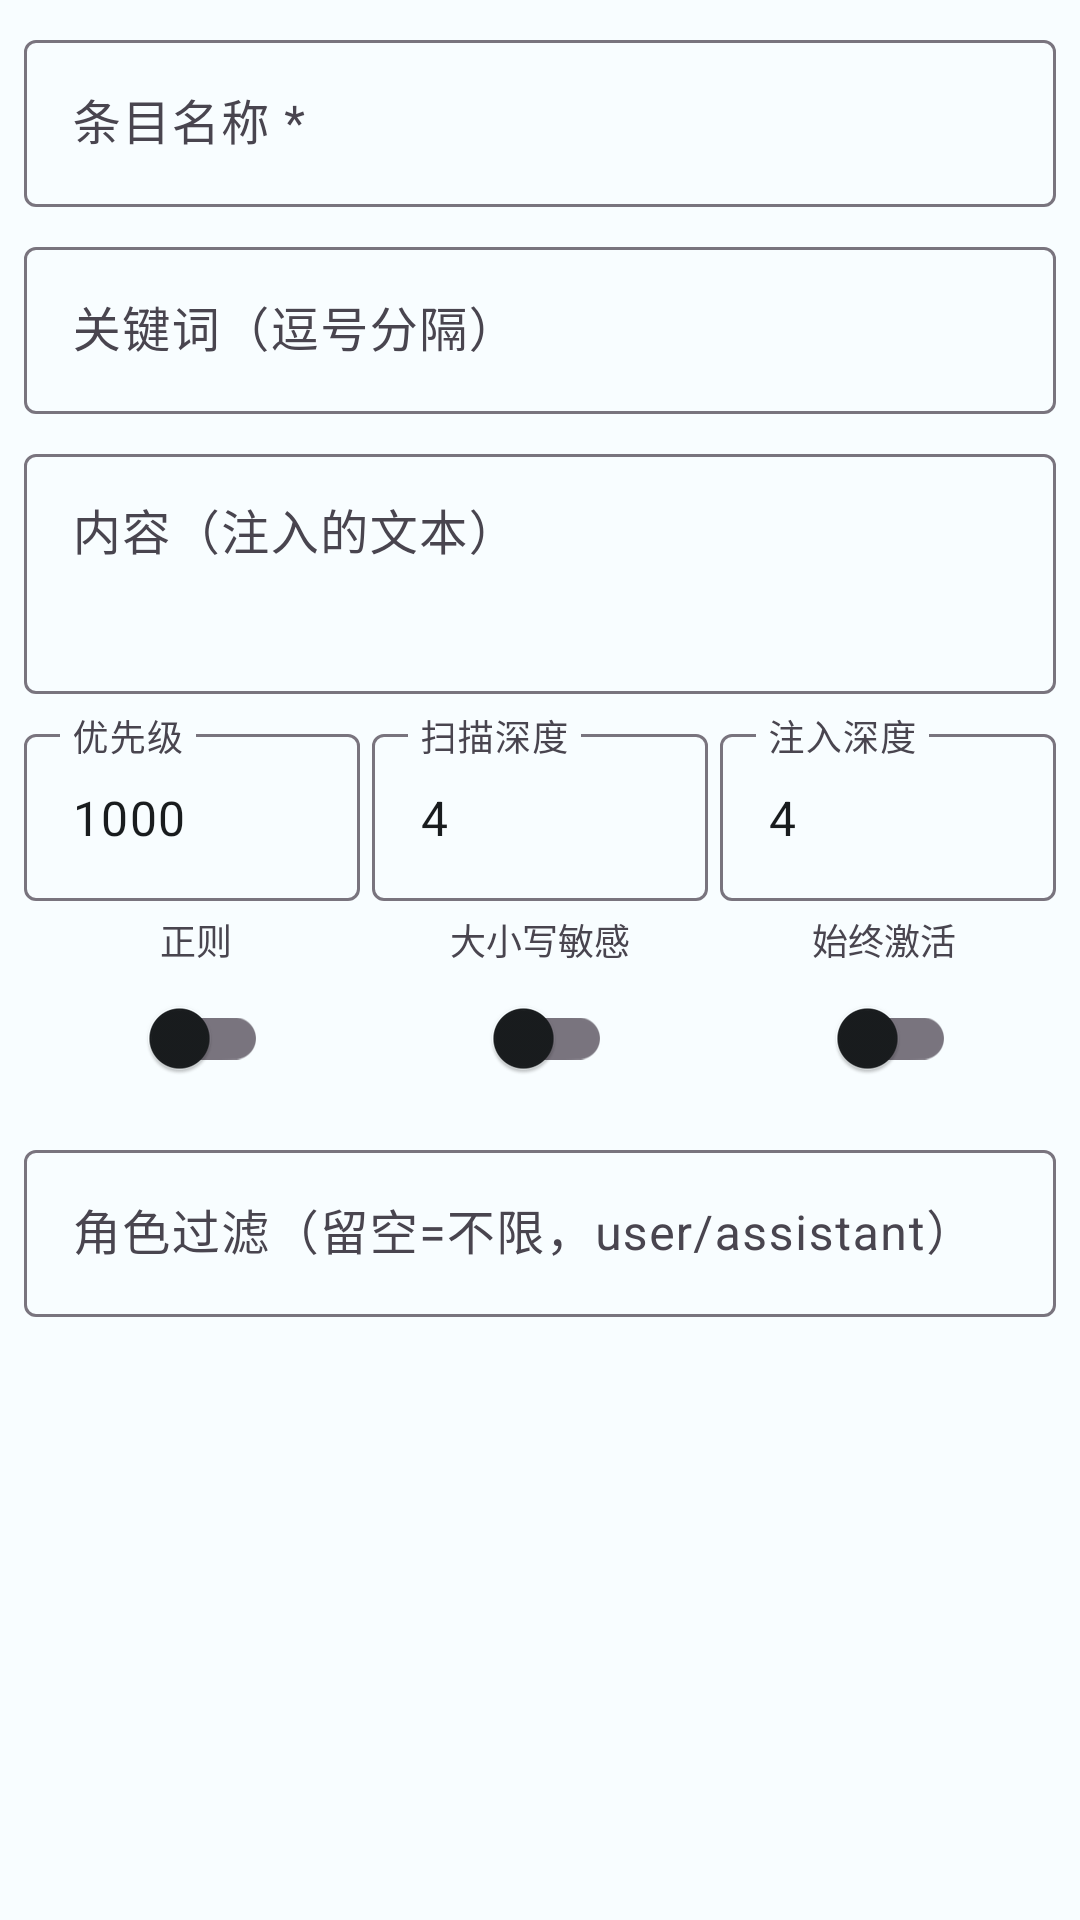

Write the Android layout XML for this screen, with the resource values it uses.
<!-- AndroidManifest.xml: application theme Theme.CRtools -->
<!-- res/layout/dialog_world_entry.xml -->
<?xml version="1.0" encoding="utf-8"?>
<ScrollView xmlns:android="http://schemas.android.com/apk/res/android"
    xmlns:app="http://schemas.android.com/apk/res-auto"
    android:layout_width="match_parent"
    android:layout_height="wrap_content">

    <LinearLayout
        android:layout_width="match_parent"
        android:layout_height="wrap_content"
        android:orientation="vertical"
        android:padding="8dp">

        <com.google.android.material.textfield.TextInputLayout
            android:layout_width="match_parent"
            android:layout_height="wrap_content"
            android:layout_marginBottom="8dp"
            style="@style/Widget.Material3.TextInputLayout.OutlinedBox"
            android:hint="条目名称 *">

            <com.google.android.material.textfield.TextInputEditText
                android:id="@+id/etEntryName"
                android:layout_width="match_parent"
                android:layout_height="wrap_content" />

        </com.google.android.material.textfield.TextInputLayout>

        <com.google.android.material.textfield.TextInputLayout
            android:layout_width="match_parent"
            android:layout_height="wrap_content"
            android:layout_marginBottom="8dp"
            style="@style/Widget.Material3.TextInputLayout.OutlinedBox"
            android:hint="关键词（逗号分隔）">

            <com.google.android.material.textfield.TextInputEditText
                android:id="@+id/etEntryKeywords"
                android:layout_width="match_parent"
                android:layout_height="wrap_content" />

        </com.google.android.material.textfield.TextInputLayout>

        <com.google.android.material.textfield.TextInputLayout
            android:layout_width="match_parent"
            android:layout_height="wrap_content"
            android:layout_marginBottom="8dp"
            style="@style/Widget.Material3.TextInputLayout.OutlinedBox"
            android:hint="内容（注入的文本）">

            <com.google.android.material.textfield.TextInputEditText
                android:id="@+id/etEntryContent"
                android:layout_width="match_parent"
                android:layout_height="wrap_content"
                android:minHeight="80dp"
                android:inputType="textMultiLine"
                android:gravity="top" />

        </com.google.android.material.textfield.TextInputLayout>

        <LinearLayout
            android:layout_width="match_parent"
            android:layout_height="wrap_content"
            android:orientation="horizontal">

            <com.google.android.material.textfield.TextInputLayout
                android:layout_width="0dp"
                android:layout_height="wrap_content"
                android:layout_weight="1"
                android:layout_marginEnd="4dp"
                style="@style/Widget.Material3.TextInputLayout.OutlinedBox"
                android:hint="优先级">

                <com.google.android.material.textfield.TextInputEditText
                    android:id="@+id/etEntryPriority"
                    android:layout_width="match_parent"
                    android:layout_height="wrap_content"
                    android:inputType="number"
                    android:text="1000" />

            </com.google.android.material.textfield.TextInputLayout>

            <com.google.android.material.textfield.TextInputLayout
                android:layout_width="0dp"
                android:layout_height="wrap_content"
                android:layout_weight="1"
                android:layout_marginEnd="4dp"
                style="@style/Widget.Material3.TextInputLayout.OutlinedBox"
                android:hint="扫描深度">

                <com.google.android.material.textfield.TextInputEditText
                    android:id="@+id/etEntryScanDepth"
                    android:layout_width="match_parent"
                    android:layout_height="wrap_content"
                    android:inputType="number"
                    android:text="4" />

            </com.google.android.material.textfield.TextInputLayout>

            <com.google.android.material.textfield.TextInputLayout
                android:layout_width="0dp"
                android:layout_height="wrap_content"
                android:layout_weight="1"
                style="@style/Widget.Material3.TextInputLayout.OutlinedBox"
                android:hint="注入深度">

                <com.google.android.material.textfield.TextInputEditText
                    android:id="@+id/etEntryInjectDepth"
                    android:layout_width="match_parent"
                    android:layout_height="wrap_content"
                    android:inputType="number"
                    android:text="4" />

            </com.google.android.material.textfield.TextInputLayout>

        </LinearLayout>

        <LinearLayout
            android:layout_width="match_parent"
            android:layout_height="wrap_content"
            android:orientation="horizontal"
            android:layout_marginTop="4dp">

            <LinearLayout
                android:layout_width="0dp"
                android:layout_height="wrap_content"
                android:layout_weight="1"
                android:orientation="vertical"
                android:gravity="center_horizontal">

                <TextView
                    android:layout_width="wrap_content"
                    android:layout_height="wrap_content"
                    android:text="正则"
                    android:textSize="12sp"
                    android:textColor="?attr/colorOnSurfaceVariant" />

                <com.google.android.material.switchmaterial.SwitchMaterial
                    android:id="@+id/switchUseRegex"
                    android:layout_width="wrap_content"
                    android:layout_height="wrap_content"
                    android:checked="false" />

            </LinearLayout>

            <LinearLayout
                android:layout_width="0dp"
                android:layout_height="wrap_content"
                android:layout_weight="1"
                android:orientation="vertical"
                android:gravity="center_horizontal">

                <TextView
                    android:layout_width="wrap_content"
                    android:layout_height="wrap_content"
                    android:text="大小写敏感"
                    android:textSize="12sp"
                    android:textColor="?attr/colorOnSurfaceVariant" />

                <com.google.android.material.switchmaterial.SwitchMaterial
                    android:id="@+id/switchCaseSensitive"
                    android:layout_width="wrap_content"
                    android:layout_height="wrap_content"
                    android:checked="false" />

            </LinearLayout>

            <LinearLayout
                android:layout_width="0dp"
                android:layout_height="wrap_content"
                android:layout_weight="1"
                android:orientation="vertical"
                android:gravity="center_horizontal">

                <TextView
                    android:layout_width="wrap_content"
                    android:layout_height="wrap_content"
                    android:text="始终激活"
                    android:textSize="12sp"
                    android:textColor="?attr/colorOnSurfaceVariant" />

                <com.google.android.material.switchmaterial.SwitchMaterial
                    android:id="@+id/switchConstantActive"
                    android:layout_width="wrap_content"
                    android:layout_height="wrap_content"
                    android:checked="false" />

            </LinearLayout>

        </LinearLayout>

        <com.google.android.material.textfield.TextInputLayout
            android:layout_width="match_parent"
            android:layout_height="wrap_content"
            android:layout_marginTop="8dp"
            style="@style/Widget.Material3.TextInputLayout.OutlinedBox"
            android:hint="角色过滤（留空=不限，user/assistant）">

            <com.google.android.material.textfield.TextInputEditText
                android:id="@+id/etEntryRole"
                android:layout_width="match_parent"
                android:layout_height="wrap_content" />

        </com.google.android.material.textfield.TextInputLayout>

    </LinearLayout>

</ScrollView>
<!-- resources referenced by this layout -->
<resources>
  <style name="Theme.CRtools" parent="Theme.Material3.DayNight.NoActionBar">
          <item name="android:statusBarColor">@color/md_theme_surface</item>
          <item name="android:colorBackground">@color/md_theme_background</item>
          <item name="colorSurface">@color/md_theme_surface</item>
          <item name="colorOnSurface">@color/md_theme_onSurface</item>
      </style>
  <color name="md_theme_surface">#F8FDFF</color>
  <color name="md_theme_background">#F8FDFF</color>
  <color name="md_theme_onSurface">#191C1E</color>
</resources>
